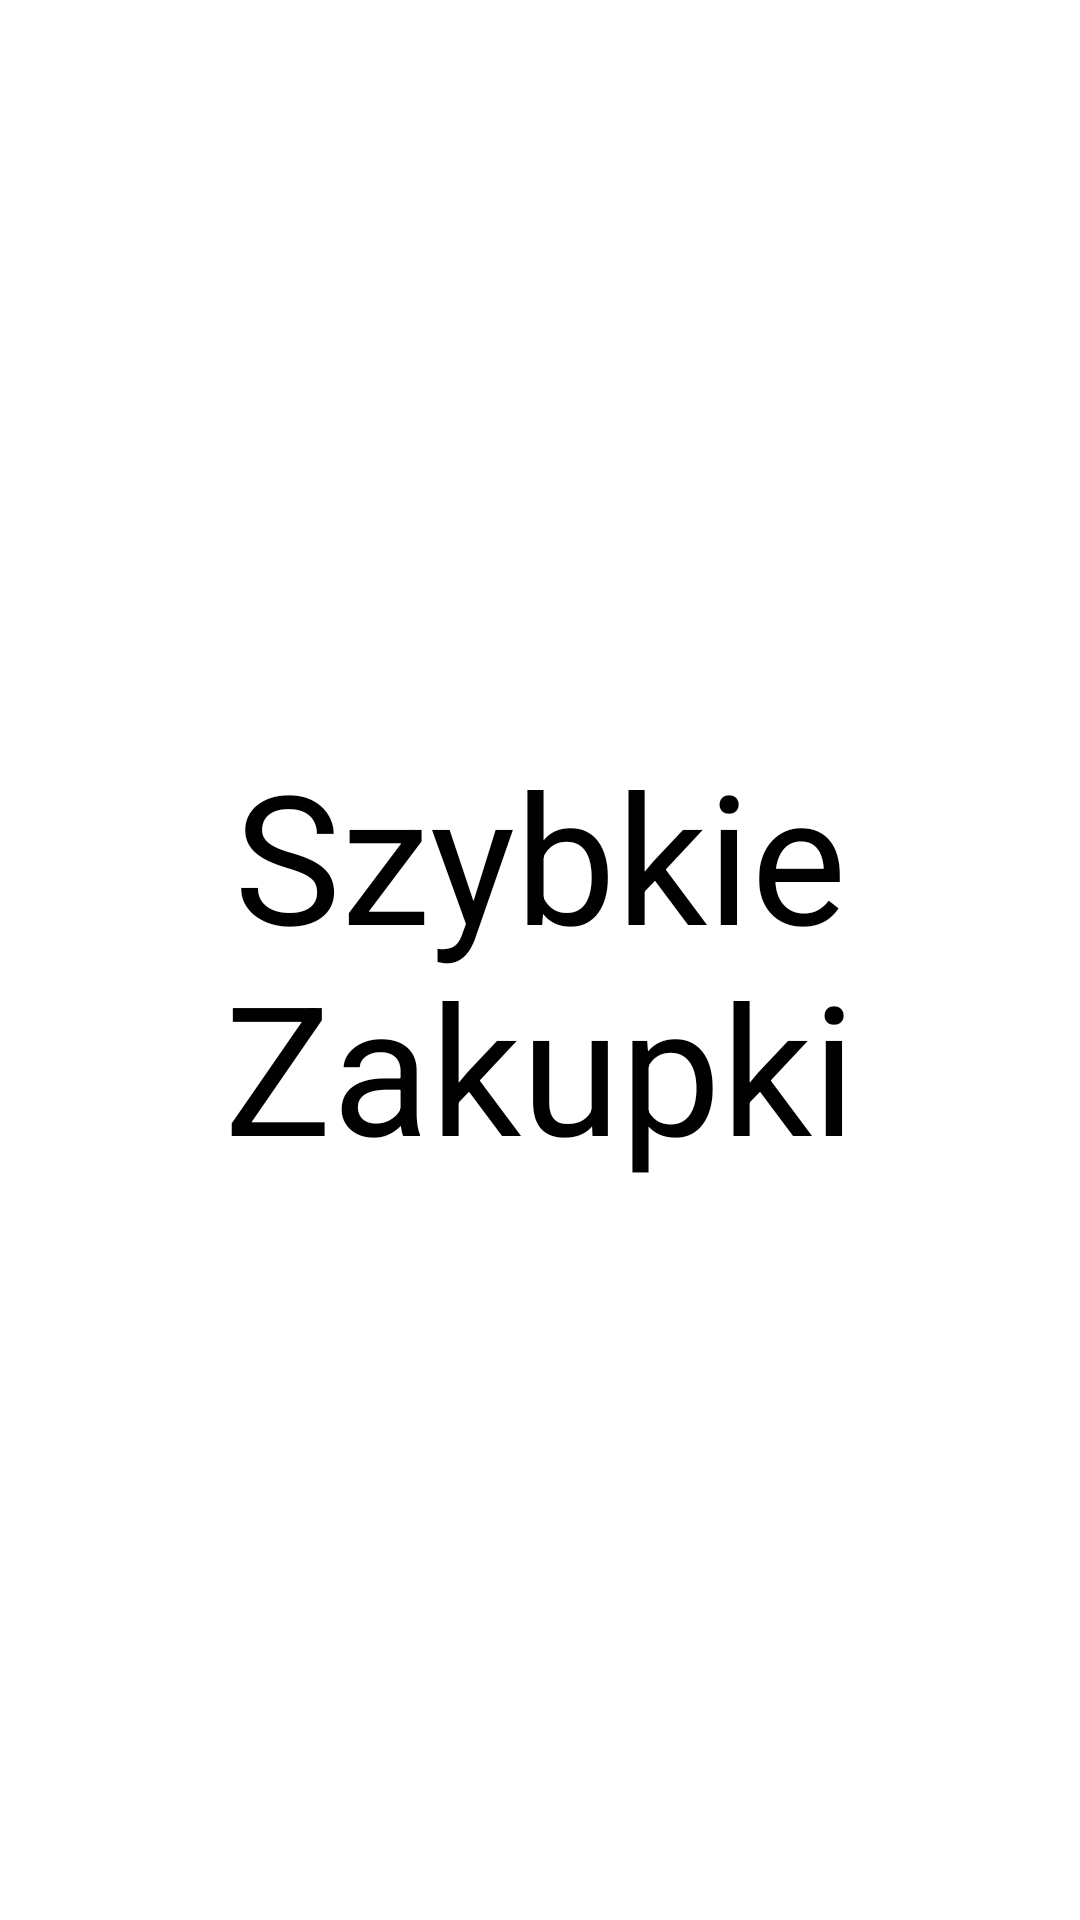

Android layout source for this screen:
<!-- AndroidManifest.xml: application theme Theme.Szybkiezakupki -->
<!-- res/layout/fragment_entry.xml -->
<?xml version="1.0" encoding="utf-8"?>
<FrameLayout xmlns:android="http://schemas.android.com/apk/res/android"
    xmlns:tools="http://schemas.android.com/tools"
    android:layout_width="match_parent"
    android:layout_height="match_parent"
    tools:context=".fragment.EntryFragment">

    
    <TextView
        android:layout_width="match_parent"
        android:layout_height="match_parent"
        android:gravity="center"
        android:text="Szybkie Zakupki"
        android:textColor="#000000"
        android:textSize="60sp" />

</FrameLayout>
<!-- resources referenced by this layout -->
<resources>
  <style name="Theme.Szybkiezakupki" parent="Theme.MaterialComponents.DayNight.NoActionBar">
          
          <item name="colorPrimary">@color/purple_500</item>
          <item name="colorPrimaryVariant">@color/purple_700</item>
          <item name="colorOnPrimary">@color/white</item>
          
          <item name="colorSecondary">@color/teal_200</item>
          <item name="colorSecondaryVariant">@color/teal_700</item>
          <item name="colorOnSecondary">@color/black</item>
          
          <item name="android:statusBarColor" tools:targetApi="21">?attr/colorPrimaryVariant</item>
          
      </style>
  <!-- not gathered from this repository: default colours our renderer supplied (Android Studio template values) -->
  <color name="purple_500">#FF6200EE</color>
  <color name="purple_700">#FF3700B3</color>
  <color name="teal_200">#FF03DAC5</color>
  <color name="teal_700">#FF018786</color>
  <color name="black">#FF000000</color>
  <color name="white">#FFFFFFFF</color>
</resources>
